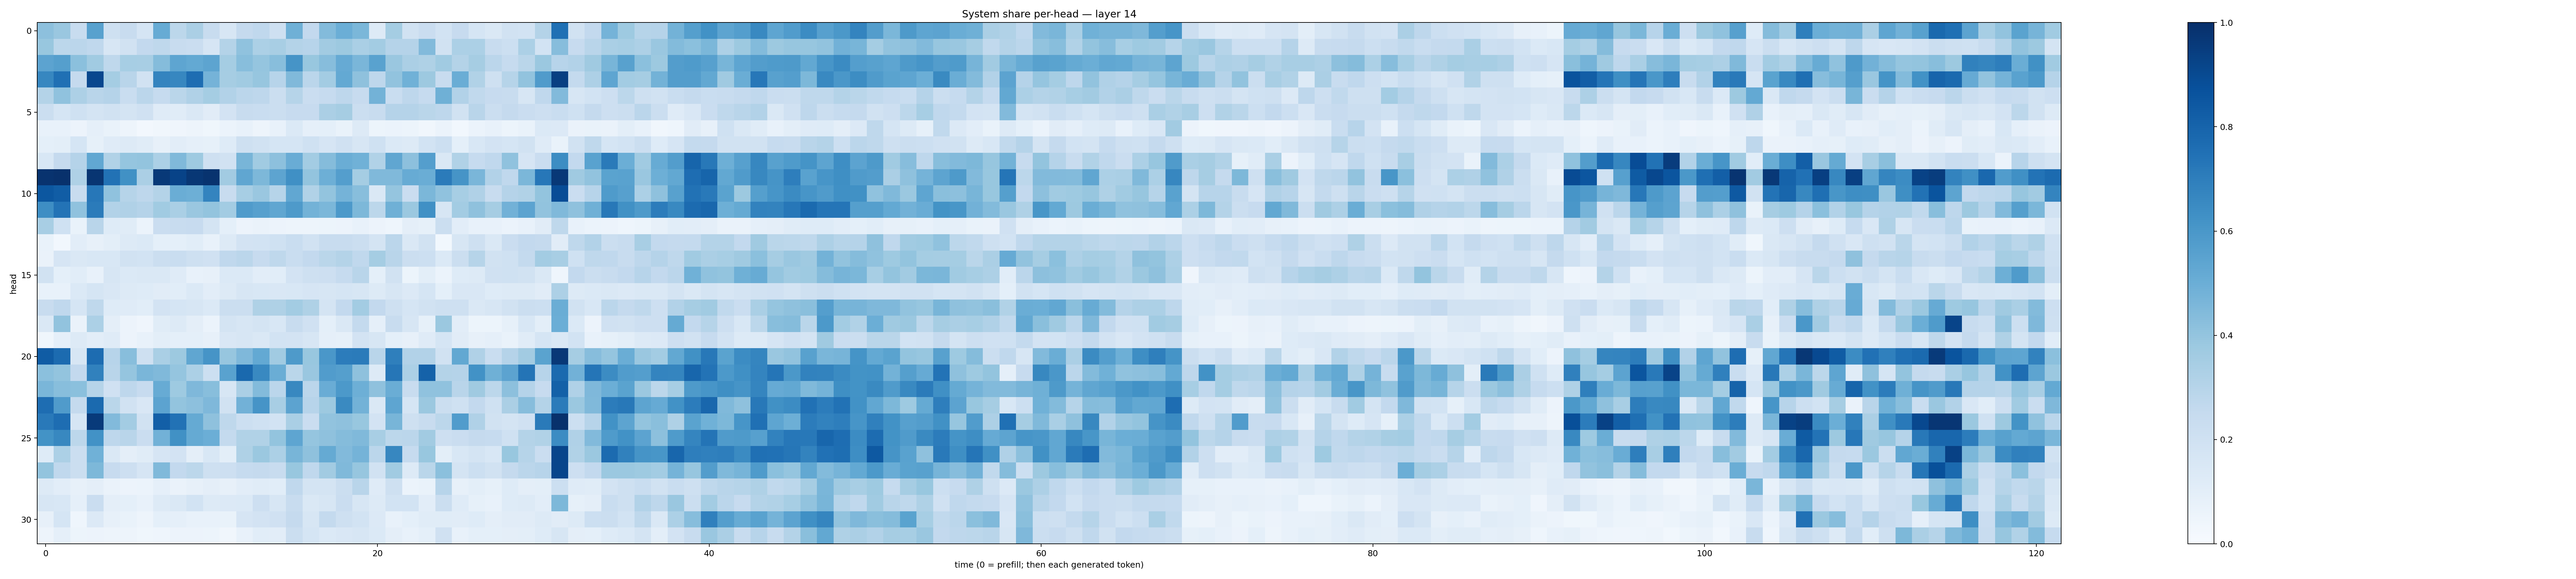

The table this chart was drawn from, first rows:
0.41637063, 0.3843416, 0.24014628, 0.5551407, 0.20894091, 0.23486654, 0.16960229, 0.5107984, 0.2803969, 0.3323952, 0.23506738, 0.15741694, 0.25138056, 0.26915777, 0.20540215, 0.49113333, 0.25970715, 0.44020173, 0.49999487, 0.45870554, 0.12723057, 0.3549945, 0.18794495, 0.22664946
0.3874, 0.2795, 0.2816, 0.2659, 0.1603, 0.189, 0.2604, 0.2716, 0.2356, 0.2276, 0.1652, 0.3052, 0.4095, 0.3311, 0.3415, 0.3052, 0.2965, 0.363, 0.3779, 0.3385, 0.3563, 0.3041, 0.3024, 0.4428
0.5436, 0.563, 0.4187, 0.3654, 0.2709, 0.3475, 0.3421, 0.4372, 0.5359, 0.5205, 0.5428, 0.3518, 0.429, 0.3968, 0.4273, 0.6125, 0.3903, 0.4302, 0.514, 0.4643, 0.552, 0.3836, 0.3354, 0.3204
0.6666, 0.7529, 0.2517, 0.908, 0.3538, 0.2923, 0.1905, 0.6729, 0.6649, 0.7642, 0.4757, 0.3515, 0.3659, 0.3935, 0.2942, 0.4464, 0.2822, 0.3592, 0.5204, 0.4117, 0.2768, 0.4051, 0.4869, 0.3778
0.3053, 0.4072, 0.3253, 0.2914, 0.3033, 0.2326, 0.2851, 0.248, 0.2855, 0.3183, 0.3541, 0.3116, 0.2814, 0.2757, 0.2207, 0.2998, 0.2288, 0.2468, 0.2751, 0.2447, 0.4798, 0.2308, 0.2764, 0.2477
0.2205, 0.1703, 0.2007, 0.1729, 0.1896, 0.1721, 0.1976, 0.1188, 0.1169, 0.142, 0.1108, 0.1813, 0.239, 0.2321, 0.2256, 0.2449, 0.2457, 0.3332, 0.3488, 0.2195, 0.2352, 0.3008, 0.3033, 0.2866
0.07173, 0.07646, 0.05786, 0.08847, 0.06881, 0.04924, 0.02549, 0.03504, 0.04136, 0.04942, 0.03713, 0.06092, 0.07509, 0.05056, 0.07715, 0.138, 0.08805, 0.09199, 0.06967, 0.1252, 0.05129, 0.06143, 0.05206, 0.03249
0.0937, 0.1013, 0.1685, 0.08212, 0.1194, 0.131, 0.116, 0.07947, 0.1032, 0.08714, 0.08497, 0.1241, 0.2098, 0.1911, 0.1689, 0.1707, 0.2012, 0.167, 0.198, 0.1615, 0.2018, 0.1385, 0.1285, 0.1849
0.1543, 0.2501, 0.3021, 0.5294, 0.3139, 0.3958, 0.4002, 0.3304, 0.4476, 0.3726, 0.2106, 0.1924, 0.4676, 0.3651, 0.4178, 0.5065, 0.3588, 0.4345, 0.5013, 0.4871, 0.3133, 0.5327, 0.417, 0.5694
0.985, 0.9931, 0.3203, 0.9779, 0.7455, 0.6275, 0.3329, 0.9633, 0.9251, 0.9714, 0.9874, 0.3627, 0.532, 0.4535, 0.5414, 0.6318, 0.4005, 0.4925, 0.5676, 0.3528, 0.449, 0.4462, 0.5083, 0.5037
0.8481, 0.8277, 0.2413, 0.7245, 0.4085, 0.2995, 0.2747, 0.306, 0.5012, 0.4954, 0.6753, 0.24, 0.3453, 0.383, 0.3, 0.5295, 0.3161, 0.4015, 0.4758, 0.4291, 0.1474, 0.3982, 0.2275, 0.4599
0.6373, 0.7401, 0.4097, 0.7087, 0.3105, 0.3172, 0.3034, 0.3651, 0.3377, 0.3856, 0.4003, 0.3568, 0.5806, 0.5591, 0.532, 0.588, 0.4801, 0.4578, 0.591, 0.457, 0.2796, 0.4916, 0.3822, 0.6316
0.3402, 0.2027, 0.06704, 0.2903, 0.1236, 0.1139, 0.05913, 0.2271, 0.2357, 0.2459, 0.1792, 0.09359, 0.05779, 0.06481, 0.05817, 0.04984, 0.04738, 0.05398, 0.05676, 0.07194, 0.05771, 0.04396, 0.09571, 0.08262
0.06829, 0.02961, 0.1028, 0.0793, 0.09939, 0.1257, 0.1393, 0.09345, 0.09303, 0.1065, 0.07443, 0.1291, 0.182, 0.1842, 0.2016, 0.2326, 0.1946, 0.2415, 0.2358, 0.2247, 0.1792, 0.284, 0.1437, 0.1908
0.06259, 0.1651, 0.1454, 0.1553, 0.1552, 0.1908, 0.1859, 0.2198, 0.2315, 0.2099, 0.1965, 0.268, 0.2814, 0.2444, 0.2701, 0.2306, 0.2594, 0.2869, 0.3074, 0.2664, 0.3549, 0.2894, 0.2207, 0.216
0.1884, 0.09163, 0.1092, 0.07303, 0.1638, 0.1398, 0.147, 0.1474, 0.12, 0.07403, 0.08142, 0.1393, 0.1381, 0.1049, 0.1083, 0.1826, 0.2074, 0.2143, 0.2485, 0.2922, 0.09021, 0.1905, 0.05087, 0.0986
0.07513, 0.07797, 0.1405, 0.1715, 0.1504, 0.1259, 0.1234, 0.1096, 0.1085, 0.1386, 0.1054, 0.1284, 0.1566, 0.1535, 0.1516, 0.1547, 0.1672, 0.1574, 0.169, 0.1628, 0.129, 0.1566, 0.1339, 0.1681
0.2357, 0.2665, 0.1683, 0.2702, 0.1247, 0.1172, 0.109, 0.1806, 0.1708, 0.1568, 0.1384, 0.2205, 0.2197, 0.3214, 0.3204, 0.3585, 0.3231, 0.179, 0.2581, 0.3593, 0.2608, 0.2065, 0.1696, 0.1944
0.1416, 0.4059, 0.06495, 0.3315, 0.09393, 0.05759, 0.04098, 0.1165, 0.1323, 0.0954, 0.06005, 0.1747, 0.1591, 0.1732, 0.1549, 0.2381, 0.1957, 0.09026, 0.1446, 0.2555, 0.08617, 0.2361, 0.1606, 0.08498
0.03779, 0.08665, 0.128, 0.1031, 0.1176, 0.05499, 0.0741, 0.09937, 0.09158, 0.09195, 0.07983, 0.1492, 0.1632, 0.1418, 0.1858, 0.1825, 0.1629, 0.08637, 0.08453, 0.182, 0.1615, 0.09154, 0.08043, 0.119
0.8297, 0.7717, 0.159, 0.7678, 0.2938, 0.4295, 0.2052, 0.3364, 0.3767, 0.5329, 0.611, 0.3939, 0.4526, 0.5208, 0.365, 0.5869, 0.3893, 0.6001, 0.7039, 0.7085, 0.2891, 0.6943, 0.3113, 0.311
0.4197, 0.3994, 0.261, 0.6867, 0.2904, 0.3946, 0.4615, 0.4491, 0.3979, 0.3287, 0.2158, 0.5539, 0.7778, 0.6599, 0.5007, 0.2889, 0.3833, 0.5752, 0.5637, 0.4129, 0.1287, 0.7301, 0.3288, 0.8051
0.4626, 0.428, 0.4205, 0.3005, 0.1992, 0.2771, 0.2422, 0.5099, 0.3731, 0.4526, 0.4276, 0.1569, 0.3345, 0.4382, 0.2838, 0.6636, 0.2845, 0.5062, 0.5915, 0.496, 0.413, 0.5004, 0.2415, 0.4088
0.7622, 0.5815, 0.2523, 0.7735, 0.2878, 0.1885, 0.1492, 0.5441, 0.4014, 0.4145, 0.453, 0.1877, 0.484, 0.6114, 0.3416, 0.5452, 0.2956, 0.3756, 0.653, 0.4793, 0.1414, 0.5358, 0.1705, 0.3815
0.7162, 0.7629, 0.1668, 0.9576, 0.4428, 0.357, 0.1941, 0.8186, 0.7449, 0.5181, 0.4115, 0.2716, 0.2164, 0.2017, 0.1853, 0.3378, 0.2277, 0.4048, 0.4117, 0.3902, 0.1818, 0.4676, 0.2082, 0.2394
0.6179, 0.6621, 0.2794, 0.6218, 0.2765, 0.2928, 0.2289, 0.4809, 0.6265, 0.5163, 0.4997, 0.2568, 0.3148, 0.3127, 0.401, 0.538, 0.3984, 0.4114, 0.4354, 0.4456, 0.341, 0.2784, 0.2832, 0.3624
0.1244, 0.3289, 0.2214, 0.4863, 0.1409, 0.09672, 0.1147, 0.1678, 0.1822, 0.09457, 0.1558, 0.1, 0.324, 0.381, 0.3298, 0.4674, 0.4105, 0.5191, 0.4415, 0.474, 0.2843, 0.665, 0.2481, 0.3896
0.4014, 0.2684, 0.2209, 0.456, 0.2439, 0.214, 0.1673, 0.4458, 0.2584, 0.2799, 0.2087, 0.211, 0.2479, 0.2513, 0.2395, 0.3873, 0.2694, 0.3617, 0.4481, 0.3926, 0.1929, 0.3638, 0.126, 0.288
0.1276, 0.1048, 0.082, 0.0969, 0.06614, 0.05653, 0.06221, 0.08816, 0.06374, 0.07885, 0.09643, 0.0801, 0.1043, 0.1169, 0.1055, 0.2662, 0.1785, 0.1774, 0.2255, 0.2921, 0.1208, 0.2074, 0.06158, 0.0673
0.1638, 0.153, 0.08603, 0.2293, 0.09504, 0.09021, 0.07744, 0.125, 0.1472, 0.1843, 0.1272, 0.1351, 0.1381, 0.2138, 0.1588, 0.2388, 0.1464, 0.1594, 0.2285, 0.1601, 0.13, 0.1868, 0.185, 0.1026
0.07914, 0.1696, 0.04546, 0.1363, 0.08055, 0.0699, 0.04801, 0.09108, 0.08855, 0.07063, 0.07432, 0.06724, 0.1668, 0.1834, 0.1989, 0.25, 0.1606, 0.254, 0.2071, 0.1843, 0.1352, 0.07637, 0.09326, 0.1137
0.04993, 0.08688, 0.0535, 0.05628, 0.04886, 0.04858, 0.0375, 0.04639, 0.05796, 0.05837, 0.05439, 0.03489, 0.0727, 0.1086, 0.1042, 0.2247, 0.1712, 0.1388, 0.1519, 0.1632, 0.1395, 0.09616, 0.07519, 0.09167
